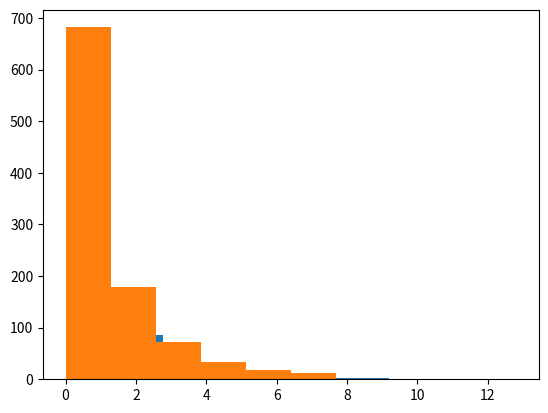

Source code (Python):
#**************************************************************************************************#
#                                                                                                  #
# 02_Chi_squared_tests                                                                             #
#                                                                                                  #
# Authors: S.G.M. Neves                                                                            #
#                                                                                                  #
#**************************************************************************************************#

#%% 1.Observed and expected frequencies
# No code

#--------------------------------------------------------------------------------------------------#

#%% 2.Calculating differences
female_diff = (10771 - 16280.5) / 16280.5
male_diff = (21790 - 16280.5) / 16280.5

#--------------------------------------------------------------------------------------------------#

#%% 3.Updating the formula
female_diff = (10771 - 16280.5)**2 / 16280.5
male_diff = (21790 - 16280.5)**2 / 16280.5

gender_chisq = female_diff + male_diff

#--------------------------------------------------------------------------------------------------#

#%% 4.Generating a distribution
import numpy as np
import matplotlib.pyplot as plt

chi_squared_values = []
exp = 16280.5

for i in range(1000):

    n_pop = 32561

    numbers = np.random.rand(n_pop)

    n_male = np.sum([0 if number < 0.5 else 1 for number in numbers])
    n_female = n_pop - n_male

    chi_squared_values.append((n_male - exp)**2 / exp + (n_female - exp)**2 / exp)

plt.hist(chi_squared_values)

#--------------------------------------------------------------------------------------------------#

#%% 5.Statistical significance
# No code

#--------------------------------------------------------------------------------------------------#

#%% 6.Smaller samples
female_diff = (107.71 - 162.805)**2 / 162.805
male_diff = (217.90 - 162.805)**2 / 162.805

gender_chisq = female_diff + male_diff

#--------------------------------------------------------------------------------------------------#

chi_squared_values = []
exp = 150

for i in range(1000):

    n_pop = 300

    numbers = np.random.rand(n_pop)

    n_male = np.sum([0 if number < 0.5 else 1 for number in numbers])
    n_female = n_pop - n_male

    chi_squared_values.append((n_male - exp)**2 / exp + (n_female - exp)**2 / exp)

plt.hist(chi_squared_values)

#--------------------------------------------------------------------------------------------------#

#%% 8.Degrees of freedom
# No code

#--------------------------------------------------------------------------------------------------#

#%% 9.Increasing degrees of freedom
import numpy as np

obs = np.array([27816,3124,1039,311,271])
exp = np.array([26146.5,3939.9,944.3,260.5,1269.8])

race_chisq = ((obs - exp)**2 / exp).sum()

#--------------------------------------------------------------------------------------------------#

#%% 10.Using SciPy
from scipy.stats import chisquare

obs = np.array([27816,3124,1039,311,271])
exp = np.array([26146.5,3939.9,944.3,260.5,1269.8])

chisquare_value, race_pvalue = chisquare(obs, exp)
